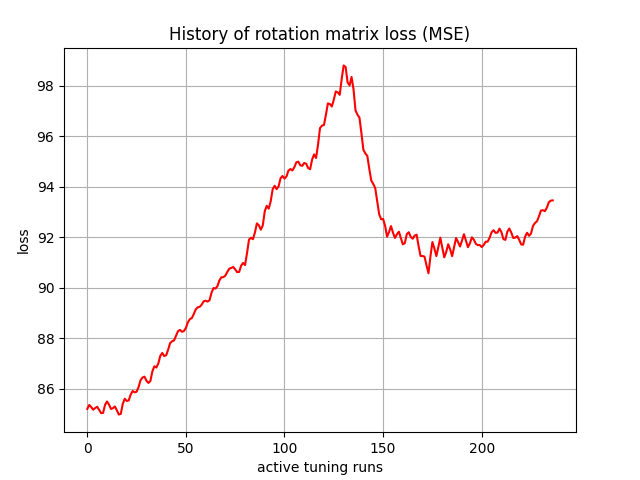

The table this chart was drawn from, first rows:
, 0
0, 85.2
1, 85.36
2, 85.28
3, 85.17
4, 85.24
5, 85.29
6, 85.17
7, 85.04
8, 85.04
9, 85.36
10, 85.5
11, 85.38
12, 85.2
13, 85.23
14, 85.3
15, 85.15
16, 84.98
17, 85.01
18, 85.41
19, 85.61
20, 85.52
21, 85.54
22, 85.77
23, 85.92
24, 85.86
25, 85.88
26, 86.07
27, 86.34
28, 86.45
29, 86.48
30, 86.32
31, 86.23
32, 86.31
33, 86.69
34, 86.89
35, 86.84
36, 87
37, 87.3
38, 87.42
39, 87.3
40, 87.33
41, 87.55
42, 87.81
43, 87.88
44, 87.92
45, 88.1
46, 88.28
47, 88.33
48, 88.26
49, 88.29
50, 88.41
51, 88.63
52, 88.76
53, 88.8
54, 88.96
55, 89.15
56, 89.23
57, 89.25
58, 89.33
59, 89.47
... 177 more rows
